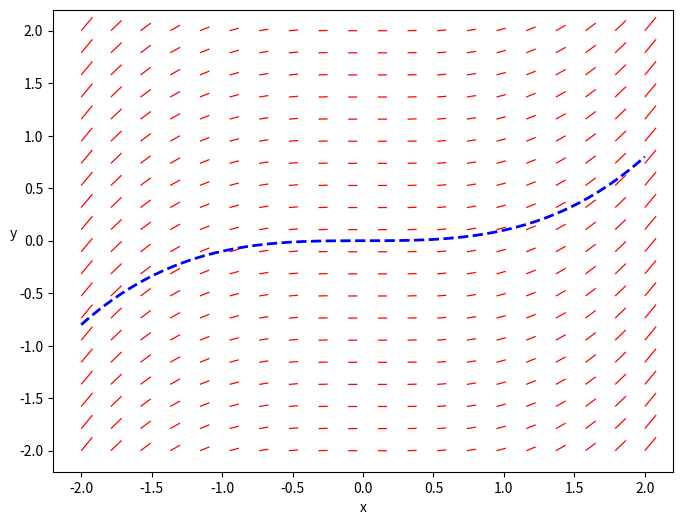

The matplotlib source for this figure:
#L_12_01.py
#Richtungsfeld
import numpy as np
import matplotlib.pylab as plt
#
Nx,Ny = 20,20  
x1,x2 = -2,2         
y1,y2 = -2,2      
#
def f(x,y):
    dy_dx=0.3*x**2
    return dy_dx
#Gitter
x12 = np.linspace(x1,x2,Nx)
y12 = np.linspace(y1,y2,Ny)
x,y = np.meshgrid(x12,y12)
#Polynom
xx = np.linspace(x1,x2,200)
f_x=0.1*xx**3
#Grafikbereich
fig, ax=plt.subplots(figsize=(8,6), label='Richtungsfeld')
#Richtungsfeld
ax.quiver(x,y,np.ones_like(x),f(x,y),width=0.002,headwidth=0,color='r')
#Polynom zeichnen
ax.plot(xx,f_x,'b--',lw=2)
ax.set_xlabel("x")
ax.set_ylabel("y",rotation=0)
plt.show()
